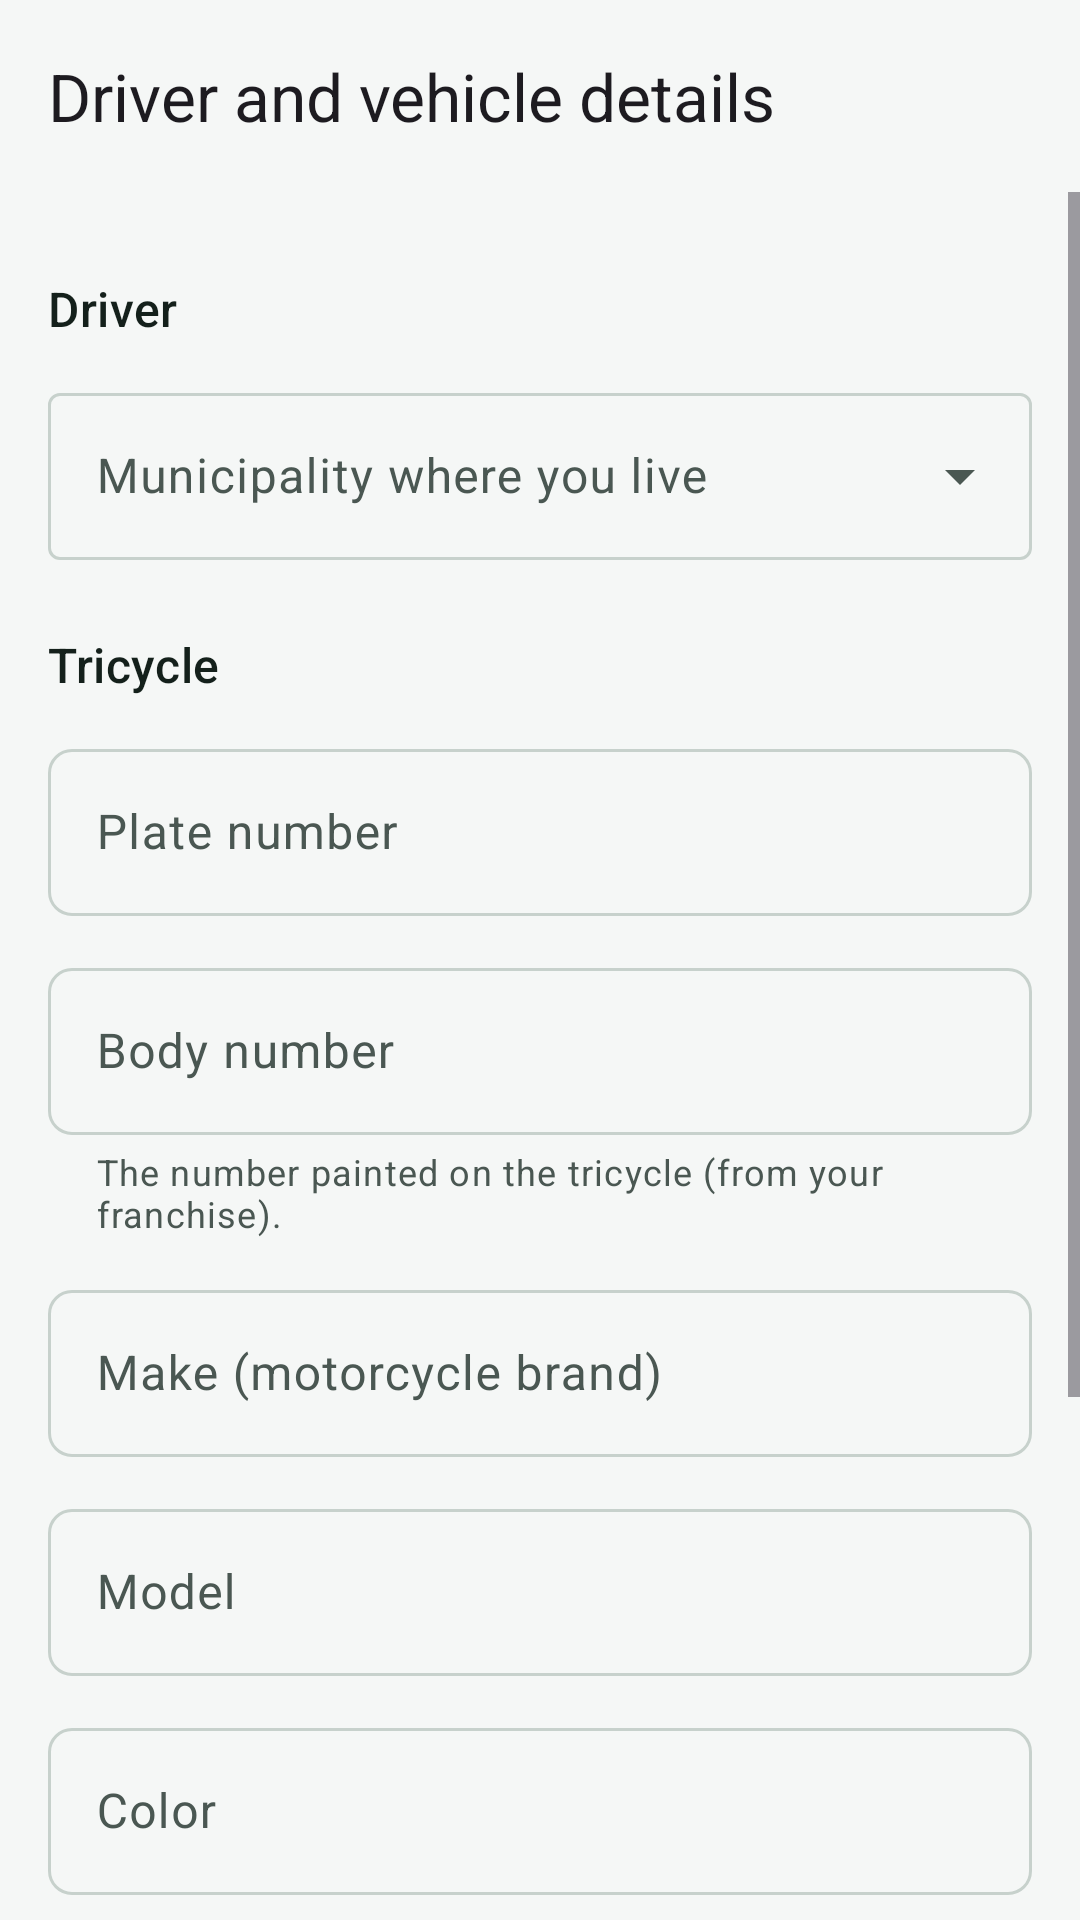

Android layout source for this screen:
<!-- AndroidManifest.xml: application theme Theme.GrabCycle -->
<!-- res/layout/activity_driver_profile_form.xml -->
<?xml version="1.0" encoding="utf-8"?>
<LinearLayout xmlns:android="http://schemas.android.com/apk/res/android"
    xmlns:app="http://schemas.android.com/apk/res-auto"
    android:id="@+id/root"
    android:layout_width="match_parent"
    android:layout_height="match_parent"
    android:orientation="vertical">

    <com.google.android.material.appbar.MaterialToolbar
        android:id="@+id/toolbar"
        android:layout_width="match_parent"
        android:layout_height="?attr/actionBarSize"
        app:navigationContentDescription="@string/action_back"
        app:navigationIcon="@drawable/ic_arrow_back"
        app:title="@string/do_profile_title" />

    <include layout="@layout/include_offline_banner" />

    <ScrollView
        android:layout_width="match_parent"
        android:layout_height="match_parent">

        <LinearLayout
            android:layout_width="match_parent"
            android:layout_height="wrap_content"
            android:orientation="vertical"
            android:padding="@dimen/screen_padding">

            <TextView
                android:id="@+id/review_warning"
                android:layout_width="match_parent"
                android:layout_height="wrap_content"
                android:background="@drawable/bg_banner"
                android:padding="@dimen/space_md"
                android:text="@string/pf_review_warning"
                android:textAppearance="@style/TextAppearance.GrabCycle.Body"
                android:visibility="gone" />

            <TextView
                android:layout_width="match_parent"
                android:layout_height="wrap_content"
                android:layout_marginTop="@dimen/space_md"
                android:text="@string/pf_section_driver"
                android:textAppearance="@style/TextAppearance.GrabCycle.Title" />

            <com.google.android.material.textfield.TextInputLayout
                android:id="@+id/municipality_layout"
                style="@style/Widget.Material3.TextInputLayout.OutlinedBox.ExposedDropdownMenu"
                android:layout_width="match_parent"
                android:layout_height="wrap_content"
                android:layout_marginTop="@dimen/space_md"
                android:hint="@string/pf_municipality">

                <com.google.android.material.textfield.MaterialAutoCompleteTextView
                    android:id="@+id/municipality"
                    android:layout_width="match_parent"
                    android:layout_height="wrap_content"
                    android:inputType="none" />
            </com.google.android.material.textfield.TextInputLayout>

            <TextView
                android:layout_width="match_parent"
                android:layout_height="wrap_content"
                android:layout_marginTop="@dimen/space_xl"
                android:text="@string/pf_section_vehicle"
                android:textAppearance="@style/TextAppearance.GrabCycle.Title" />

            <com.google.android.material.textfield.TextInputLayout
                android:id="@+id/plate_layout"
                style="@style/Widget.GrabCycle.TextInput"
                android:layout_width="match_parent"
                android:layout_height="wrap_content"
                android:layout_marginTop="@dimen/space_md"
                android:hint="@string/pf_plate">

                <com.google.android.material.textfield.TextInputEditText
                    android:id="@+id/plate"
                    android:layout_width="match_parent"
                    android:layout_height="wrap_content"
                    android:inputType="textCapCharacters|textNoSuggestions"
                    android:maxLength="12" />
            </com.google.android.material.textfield.TextInputLayout>

            <com.google.android.material.textfield.TextInputLayout
                android:id="@+id/body_number_layout"
                style="@style/Widget.GrabCycle.TextInput"
                android:layout_width="match_parent"
                android:layout_height="wrap_content"
                android:layout_marginTop="@dimen/space_md"
                android:hint="@string/pf_body_number"
                app:helperText="@string/pf_body_number_helper">

                <com.google.android.material.textfield.TextInputEditText
                    android:id="@+id/body_number"
                    android:layout_width="match_parent"
                    android:layout_height="wrap_content"
                    android:inputType="textCapCharacters|textNoSuggestions"
                    android:maxLength="12" />
            </com.google.android.material.textfield.TextInputLayout>

            <com.google.android.material.textfield.TextInputLayout
                android:id="@+id/make_layout"
                style="@style/Widget.GrabCycle.TextInput"
                android:layout_width="match_parent"
                android:layout_height="wrap_content"
                android:layout_marginTop="@dimen/space_md"
                android:hint="@string/pf_make">

                <com.google.android.material.textfield.TextInputEditText
                    android:id="@+id/make"
                    android:layout_width="match_parent"
                    android:layout_height="wrap_content"
                    android:inputType="textCapWords"
                    android:maxLength="40" />
            </com.google.android.material.textfield.TextInputLayout>

            <com.google.android.material.textfield.TextInputLayout
                android:id="@+id/model_layout"
                style="@style/Widget.GrabCycle.TextInput"
                android:layout_width="match_parent"
                android:layout_height="wrap_content"
                android:layout_marginTop="@dimen/space_md"
                android:hint="@string/pf_model">

                <com.google.android.material.textfield.TextInputEditText
                    android:id="@+id/model"
                    android:layout_width="match_parent"
                    android:layout_height="wrap_content"
                    android:inputType="textCapWords"
                    android:maxLength="40" />
            </com.google.android.material.textfield.TextInputLayout>

            <com.google.android.material.textfield.TextInputLayout
                android:id="@+id/color_layout"
                style="@style/Widget.GrabCycle.TextInput"
                android:layout_width="match_parent"
                android:layout_height="wrap_content"
                android:layout_marginTop="@dimen/space_md"
                android:hint="@string/pf_color">

                <com.google.android.material.textfield.TextInputEditText
                    android:id="@+id/color"
                    android:layout_width="match_parent"
                    android:layout_height="wrap_content"
                    android:inputType="textCapWords"
                    android:maxLength="30" />
            </com.google.android.material.textfield.TextInputLayout>

            <com.google.android.material.textfield.TextInputLayout
                android:id="@+id/capacity_layout"
                style="@style/Widget.GrabCycle.TextInput"
                android:layout_width="match_parent"
                android:layout_height="wrap_content"
                android:layout_marginTop="@dimen/space_md"
                android:hint="@string/pf_capacity"
                app:helperText="@string/pf_capacity_helper">

                <com.google.android.material.textfield.TextInputEditText
                    android:id="@+id/capacity"
                    android:layout_width="match_parent"
                    android:layout_height="wrap_content"
                    android:inputType="number"
                    android:maxLength="1" />
            </com.google.android.material.textfield.TextInputLayout>

            <com.google.android.material.textfield.TextInputLayout
                android:id="@+id/franchise_layout"
                style="@style/Widget.Material3.TextInputLayout.OutlinedBox.ExposedDropdownMenu"
                android:layout_width="match_parent"
                android:layout_height="wrap_content"
                android:layout_marginTop="@dimen/space_md"
                android:hint="@string/pf_franchise">

                <com.google.android.material.textfield.MaterialAutoCompleteTextView
                    android:id="@+id/franchise"
                    android:layout_width="match_parent"
                    android:layout_height="wrap_content"
                    android:inputType="none" />
            </com.google.android.material.textfield.TextInputLayout>

            <TextView
                android:id="@+id/error"
                android:layout_width="match_parent"
                android:layout_height="wrap_content"
                android:layout_marginTop="@dimen/space_md"
                android:textAppearance="@style/TextAppearance.GrabCycle.Body"
                android:textColor="?attr/colorError"
                android:visibility="gone" />

            <com.google.android.material.button.MaterialButton
                android:id="@+id/save"
                style="@style/Widget.GrabCycle.Button"
                android:layout_width="match_parent"
                android:layout_height="wrap_content"
                android:layout_marginTop="@dimen/space_xl"
                android:text="@string/action_save" />
        </LinearLayout>
    </ScrollView>
</LinearLayout>
<!-- res/layout/include_offline_banner.xml (included above) -->
<?xml version="1.0" encoding="utf-8"?>
<LinearLayout xmlns:android="http://schemas.android.com/apk/res/android"
    xmlns:app="http://schemas.android.com/apk/res-auto"
    android:id="@+id/offline_banner"
    android:layout_width="match_parent"
    android:layout_height="wrap_content"
    android:background="@color/gc_status_warning_bg"
    android:gravity="center_vertical"
    android:minHeight="@dimen/touch_target"
    android:orientation="horizontal"
    android:paddingHorizontal="@dimen/space_lg"
    android:visibility="gone"
    android:accessibilityLiveRegion="polite">

    <ImageView
        android:layout_width="20dp"
        android:layout_height="20dp"
        android:importantForAccessibility="no"
        android:src="@drawable/ic_cloud_off"
        app:tint="@color/gc_status_warning" />

    <TextView
        android:layout_width="0dp"
        android:layout_height="wrap_content"
        android:layout_marginStart="@dimen/space_sm"
        android:layout_weight="1"
        android:text="@string/offline_banner"
        android:textAppearance="@style/TextAppearance.Material3.BodySmall"
        android:textColor="@color/gc_status_warning" />
</LinearLayout>
<!-- resources referenced by this layout -->
<resources>
  <color name="gc_status_warning">#8A5A00</color>
  <color name="gc_status_warning_bg">#FFF0C2</color>
  <dimen name="screen_padding">16dp</dimen>
  <dimen name="space_lg">16dp</dimen>
  <dimen name="space_md">12dp</dimen>
  <dimen name="space_sm">8dp</dimen>
  <dimen name="space_xl">24dp</dimen>
  <dimen name="touch_target">48dp</dimen>
  <string name="action_back">Back</string>
  <string name="action_save">Save</string>
  <string name="do_profile_title">Driver and vehicle details</string>
  <string name="offline_banner">No connection. Information shown may be out of date.</string>
  <string name="pf_body_number">Body number</string>
  <string name="pf_body_number_helper">The number painted on the tricycle (from your franchise).</string>
  <string name="pf_capacity">Passenger capacity</string>
  <string name="pf_capacity_helper">The number of passengers your franchise allows.</string>
  <string name="pf_color">Color</string>
  <string name="pf_franchise">Franchise municipality</string>
  <string name="pf_make">Make (motorcycle brand)</string>
  <string name="pf_model">Model</string>
  <string name="pf_municipality">Municipality where you live</string>
  <string name="pf_plate">Plate number</string>
  <string name="pf_review_warning">Your vehicle is approved. Changing its details sends it back for review, and you cannot go online until it is approved again.</string>
  <string name="pf_section_driver">Driver</string>
  <string name="pf_section_vehicle">Tricycle</string>
  <style name="TextAppearance.GrabCycle.Body" parent="TextAppearance.Material3.BodyMedium">
          <item name="android:textColor">?attr/colorOnSurface</item>
      </style>
  <style name="TextAppearance.GrabCycle.Title" parent="TextAppearance.Material3.TitleMedium">
          <item name="android:textColor">?attr/colorOnSurface</item>
      </style>
  <style name="Theme.GrabCycle" parent="Base.Theme.GrabCycle" />
  <dimen name="radius_md">12dp</dimen>
  <color name="gc_secondary_container">@color/gc_gold_100</color>
  <dimen name="button_height">52dp</dimen>
  <style name="ShapeAppearance.GrabCycle.Small" parent="ShapeAppearance.Material3.SmallComponent">
          <item name="cornerSize">@dimen/radius_sm</item>
      </style>
  <color name="gc_gold_100">#FFF0C2</color>
  <dimen name="radius_sm">8dp</dimen>
  <color name="gc_primary">@color/gc_green_700</color>
  <color name="gc_on_primary">#FFFFFF</color>
  <color name="gc_primary_container">@color/gc_green_100</color>
  <color name="gc_on_primary_container">@color/gc_green_900</color>
  <color name="gc_secondary">@color/gc_gold_500</color>
  <color name="gc_on_secondary">#231A00</color>
  <color name="gc_on_secondary_container">#3A2B00</color>
  <color name="gc_tertiary">@color/gc_coral_600</color>
  <color name="gc_on_tertiary">#FFFFFF</color>
  <color name="gc_error">#B3261E</color>
  <color name="gc_on_error">#FFFFFF</color>
  <color name="gc_error_container">#F9DEDC</color>
  <color name="gc_on_error_container">#410E0B</color>
  <color name="gc_background">#F5F7F6</color>
  <color name="gc_on_background">#14201B</color>
  <color name="gc_surface">#FFFFFF</color>
  <color name="gc_on_surface">#14201B</color>
  <color name="gc_surface_variant">#E9EFEC</color>
  <color name="gc_on_surface_variant">#4A5752</color>
  <color name="gc_outline">#C7D1CC</color>
  <style name="ShapeAppearance.GrabCycle.Medium" parent="ShapeAppearance.Material3.MediumComponent">
          <item name="cornerSize">@dimen/radius_md</item>
      </style>
  <style name="ThemeOverlay.GrabCycle.BottomSheetDialog" parent="ThemeOverlay.Material3.BottomSheetDialog" />
  <color name="gc_green_700">#0A6B50</color>
  <color name="gc_green_100">#CDEFE2</color>
  <color name="gc_green_900">#063F31</color>
  <color name="gc_gold_500">#F2A900</color>
  <color name="gc_coral_600">#C2401F</color>
</resources>
